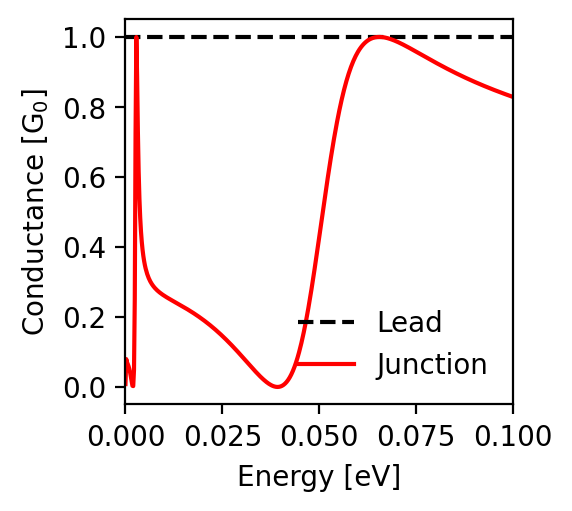

The file beside this chart, header and first rows:
energy; conductance_lead; conductance_junction
-0.1; 1.0; 0.829
-0.0998; 1.0; 0.829
-0.0996; 1.0; 0.83
-0.0994; 1.0; 0.831
-0.0992; 1.0; 0.832
-0.099; 1.0; 0.833
-0.0988; 1.0; 0.833
-0.0986; 1.0; 0.834
-0.0984; 1.0; 0.835
-0.0982; 1.0; 0.836
-0.098; 1.0; 0.837
-0.0978; 1.0; 0.837
-0.0976; 1.0; 0.838
-0.0974; 1.0; 0.839
-0.0972; 1.0; 0.84
-0.097; 1.0; 0.841
-0.0968; 1.0; 0.841
-0.0966; 1.0; 0.842
-0.0964; 1.0; 0.843
-0.0962; 1.0; 0.844
-0.096; 1.0; 0.845
-0.0958; 1.0; 0.846
-0.0956; 1.0; 0.847
-0.0954; 1.0; 0.847
-0.0952; 1.0; 0.848
-0.095; 1.0; 0.849
-0.0948; 1.0; 0.85
-0.0946; 1.0; 0.851
-0.0944; 1.0; 0.852
-0.0942; 1.0; 0.853
-0.094; 1.0; 0.854
-0.0938; 1.0; 0.854
-0.0936; 1.0; 0.855
-0.0934; 1.0; 0.856
-0.0932; 1.0; 0.857
-0.093; 1.0; 0.858
-0.0928; 1.0; 0.859
-0.0926; 1.0; 0.86
-0.0924; 1.0; 0.861
-0.0922; 1.0; 0.862
-0.092; 1.0; 0.863
-0.0918; 1.0; 0.864
-0.0916; 1.0; 0.864
-0.0914; 1.0; 0.865
-0.0912; 1.0; 0.866
-0.091; 1.0; 0.867
-0.0908; 1.0; 0.868
-0.0906; 1.0; 0.869
-0.0904; 1.0; 0.87
-0.0902; 1.0; 0.871
-0.09; 1.0; 0.872
-0.0898; 1.0; 0.873
-0.0896; 1.0; 0.874
-0.0894; 1.0; 0.875
-0.0892; 1.0; 0.876
-0.089; 1.0; 0.877
-0.0888; 1.0; 0.878
-0.0886; 1.0; 0.879
-0.0884; 1.0; 0.88
-0.0882; 1.0; 0.881
... 941 more rows
